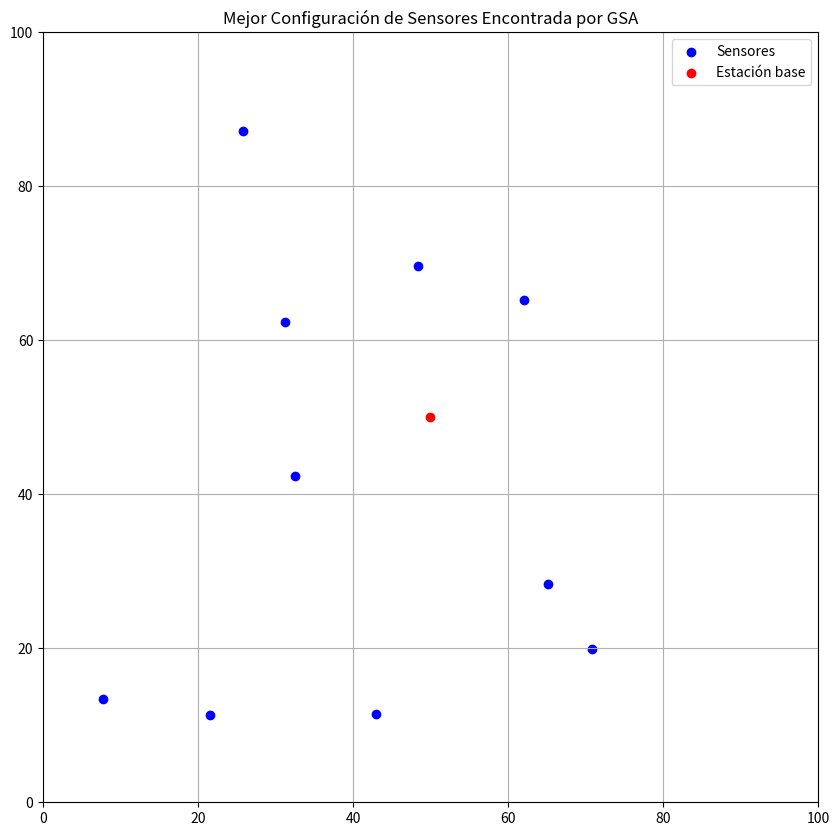
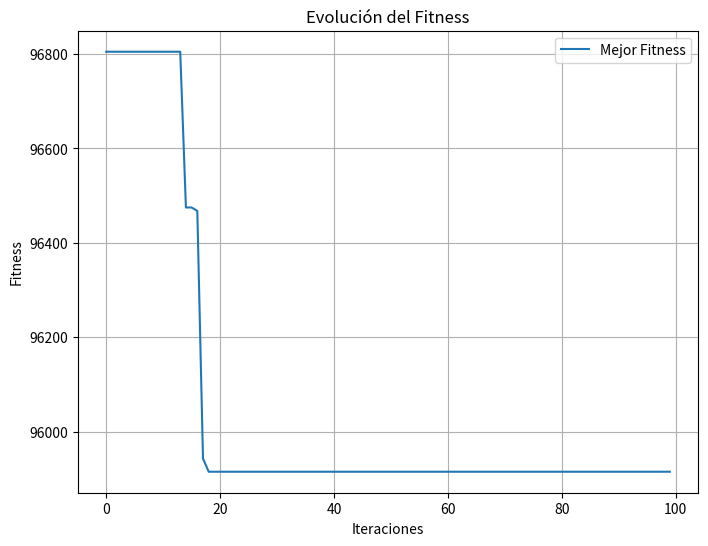
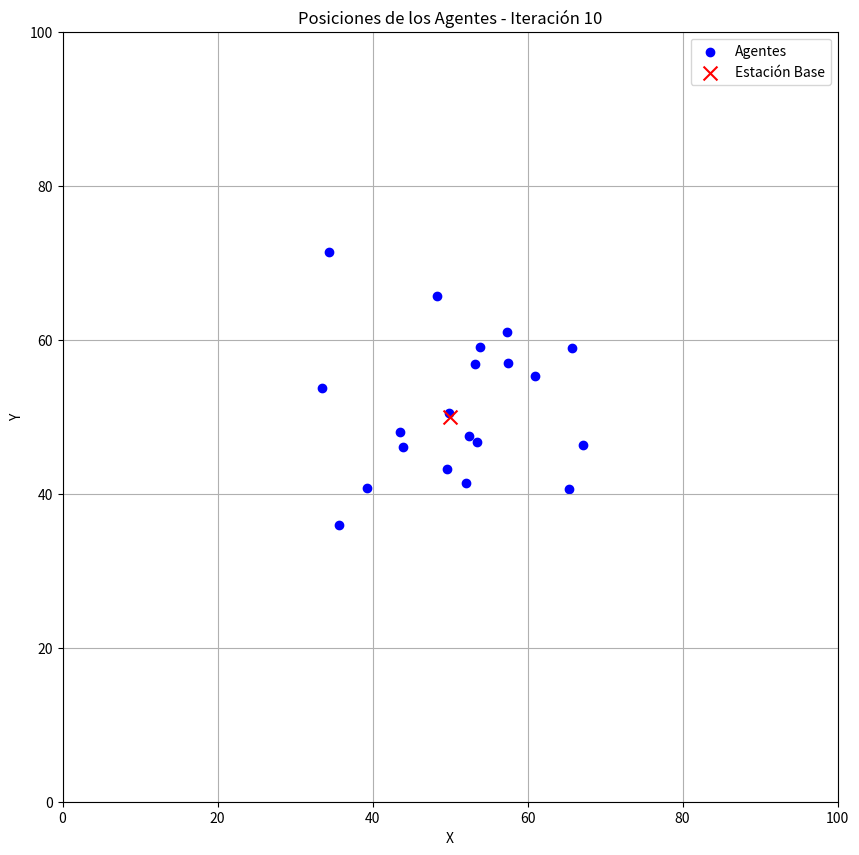
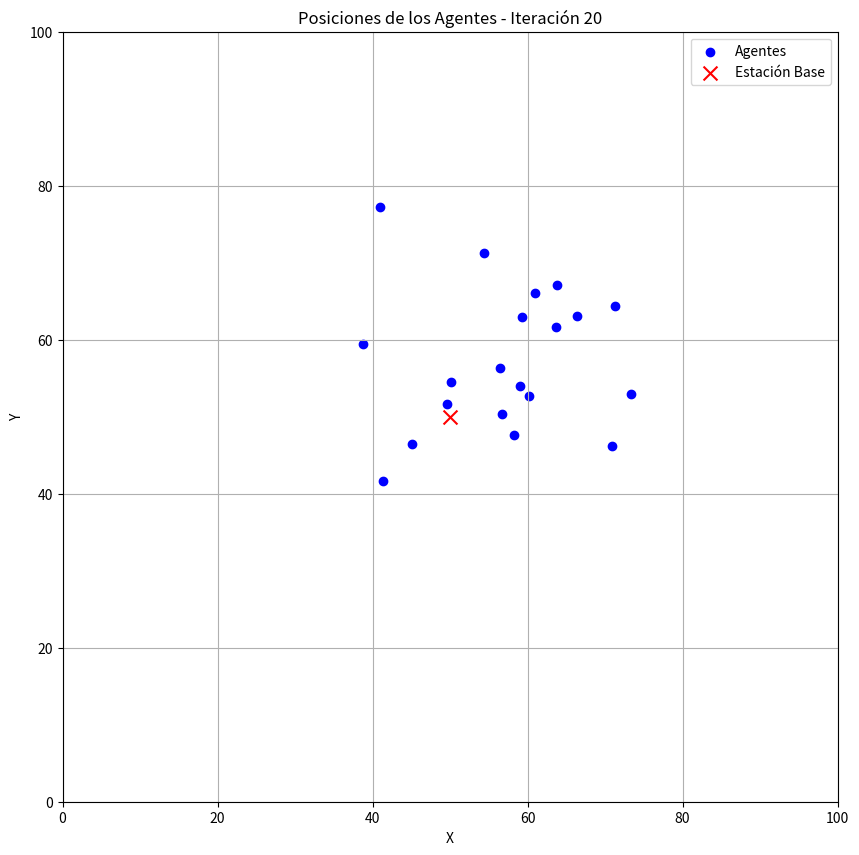
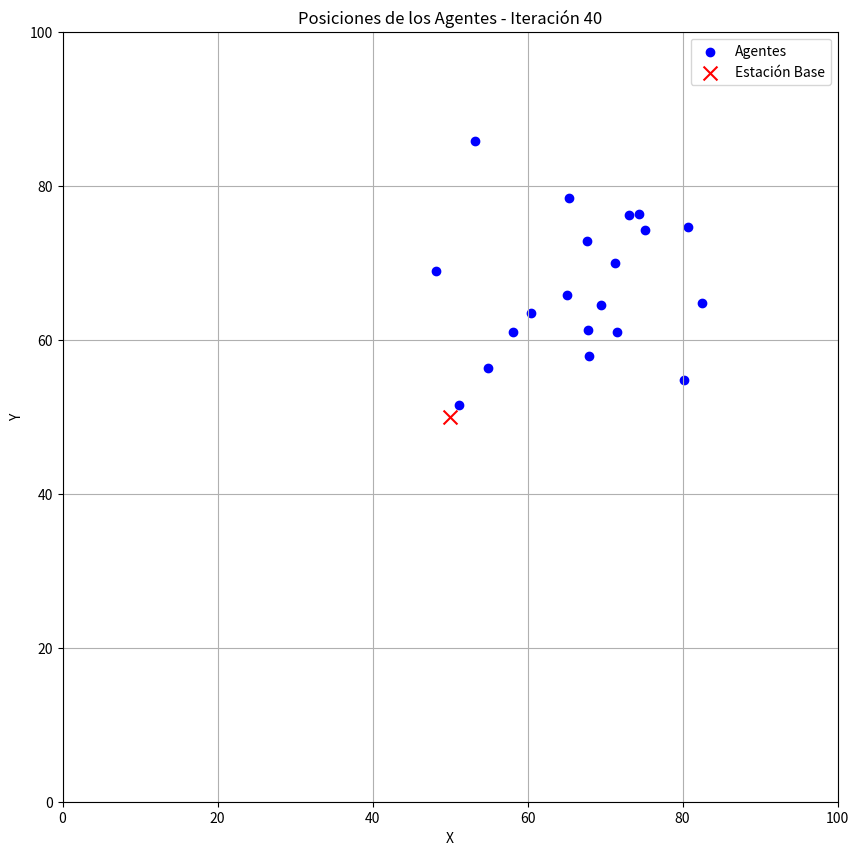
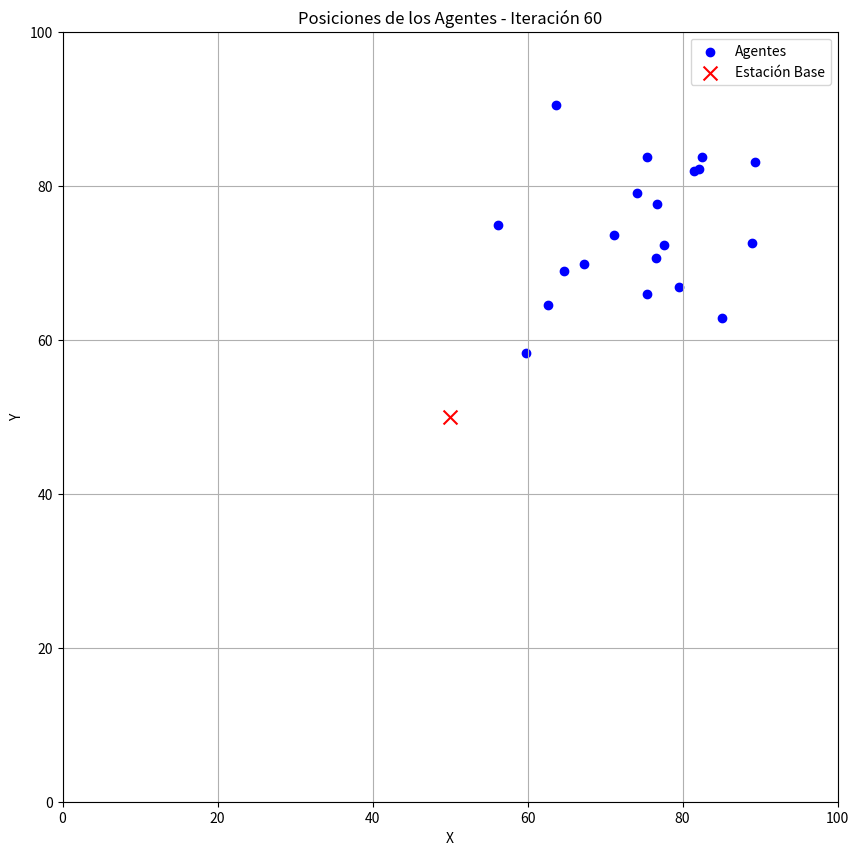
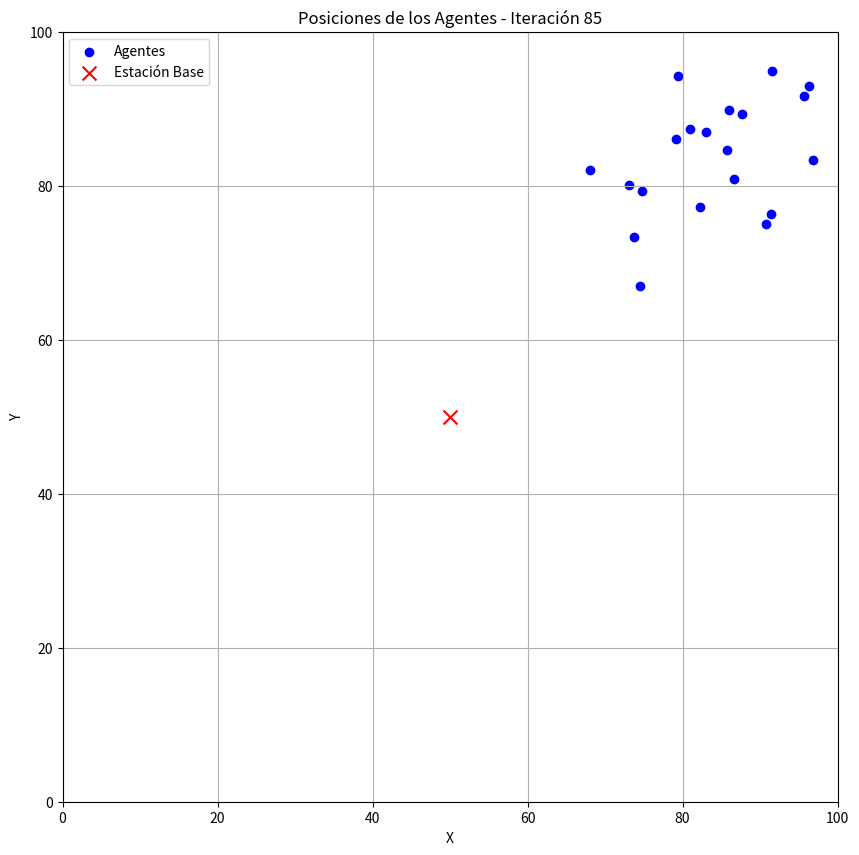
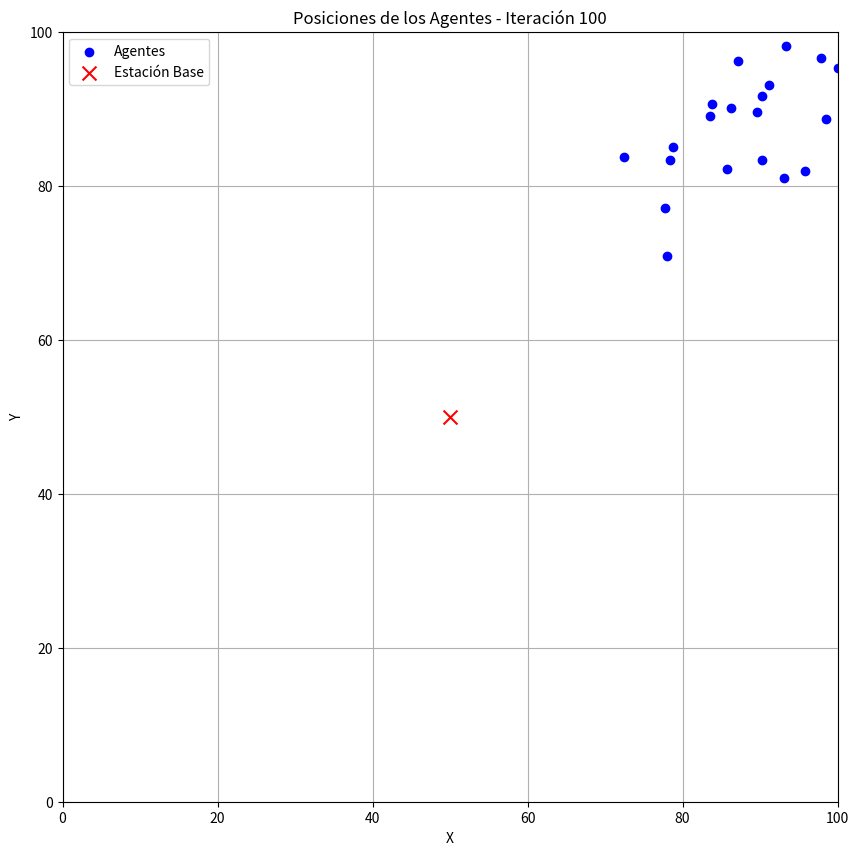

The matplotlib source for these figures, in order:
import numpy as np
import matplotlib.pyplot as plt

# Definimos los parámetros
n_sensors = 10
region_size = 100
n_agents = 20
n_iterations = 100

# Estación base en el centro de la región
base_station = np.array([region_size / 2, region_size / 2])

# Inicialización aleatoria de posiciones de sensores para cada agente
agents = np.random.rand(n_agents, n_sensors, 2) * region_size

# Función de aptitud que combina cobertura, consumo de energía y conectividad
def fitness(agent):
    coverage_radius = 20  # Radio de cobertura de cada sensor
    energy_consumption = 0
    uncovered_area = 0
    disconnected_penalty = 0

    for sensor in agent:
        distance_to_base = np.linalg.norm(sensor - base_station)
        energy_consumption += distance_to_base  # Consumo de energía proporcional a la distancia
        
        # Calculando la cobertura
        x = np.linspace(0, region_size, 100)
        y = np.linspace(0, region_size, 100)
        xx, yy = np.meshgrid(x, y)
        distances = np.sqrt((xx - sensor[0])**2 + (yy - sensor[1])**2)
        covered = np.sum(distances <= coverage_radius)
        uncovered_area += region_size**2 - covered
        
        # Calculando conectividad (penalización si no está conectado)
        if distance_to_base > coverage_radius:
            disconnected_penalty += 1
            
    # Fitness = Minimizar energía + Minimizar área no cubierta + Minimizar desconexiones
    return energy_consumption + uncovered_area + disconnected_penalty * 1000

# Gravedad y movimiento
def gravitational_force(agent_i, agent_j, mass_j):
    distance = np.linalg.norm(agent_i - agent_j, axis=1)
    force = mass_j / (distance + 1e-5)[:, np.newaxis]  # Ajuste de dimensiones para evitar errores de índice
    return force

def update_position(agent, force, velocity):
    velocity = 0.5 * velocity + force  # Actualizar la velocidad
    agent += velocity  # Actualizar posición
    agent = np.clip(agent, 0, region_size)  # Limitar posiciones a la región
    return agent, velocity

# Inicialización de velocidades
velocities = np.zeros_like(agents)

# Ejecución del algoritmo GSA
best_fitness = np.inf
best_agent = None
fitness_history = []
agent_positions_history = []

for iteration in range(n_iterations):
    fitness_values = np.array([fitness(agent) for agent in agents])
    
    # Normalización de las masas de los agentes
    masses = (fitness_values.max() - fitness_values) / (fitness_values.max() - fitness_values.min() + 1e-5)
    
    # Calcular el centroide de cada agente (posición promedio de sus sensores) para seguimiento
    centroids = np.mean(agents, axis=1)
    agent_positions_history.append(np.copy(centroids))
    
    # Encontrar el mejor agente
    min_idx = np.argmin(fitness_values)
    if fitness_values[min_idx] < best_fitness:
        best_fitness = fitness_values[min_idx]
        best_agent = np.copy(agents[min_idx])
    
    fitness_history.append(best_fitness)
    
    # Calcular las fuerzas gravitacionales y actualizar posiciones
    for i in range(n_agents):
        total_force = np.zeros((n_sensors, 2))
        for j in range(n_agents):
            if i != j:
                total_force += gravitational_force(agents[i], agents[j], masses[j])
        agents[i], velocities[i] = update_position(agents[i], total_force, velocities[i])

# Visualización final de la mejor configuración encontrada
plt.figure(figsize=(10, 10))
plt.scatter(best_agent[:, 0], best_agent[:, 1], c='blue', label='Sensores')
plt.scatter(base_station[0], base_station[1], c='red', label='Estación base')
plt.xlim(0, region_size)
plt.ylim(0, region_size)
plt.title("Mejor Configuración de Sensores Encontrada por GSA")
plt.legend()
plt.grid(True)
plt.show()

# Graficar la evolución del fitness a lo largo de las iteraciones
plt.figure(figsize=(8, 6))
plt.plot(fitness_history, label='Mejor Fitness')
plt.xlabel('Iteraciones')
plt.ylabel('Fitness')
plt.title('Evolución del Fitness')
plt.legend()
plt.grid(True)
plt.show()

# Gráficas adicionales para iteraciones clave mostrando el movimiento de los agentes (centroides)
iterations_to_plot = [10, 20, 40, 60, 85, 100]

for iter_num in iterations_to_plot:
    plt.figure(figsize=(10, 10))
    agent_centroids = agent_positions_history[iter_num - 1]
    plt.scatter(agent_centroids[:, 0], agent_centroids[:, 1], color='blue', label='Agentes')
    plt.scatter(base_station[0], base_station[1], color='red', marker='x', s=100, label='Estación Base')
    plt.xlim(0, region_size)
    plt.ylim(0, region_size)
    plt.title(f"Posiciones de los Agentes - Iteración {iter_num}")
    plt.xlabel("X")
    plt.ylabel("Y")
    plt.legend()
    plt.grid(True)
    plt.show()



